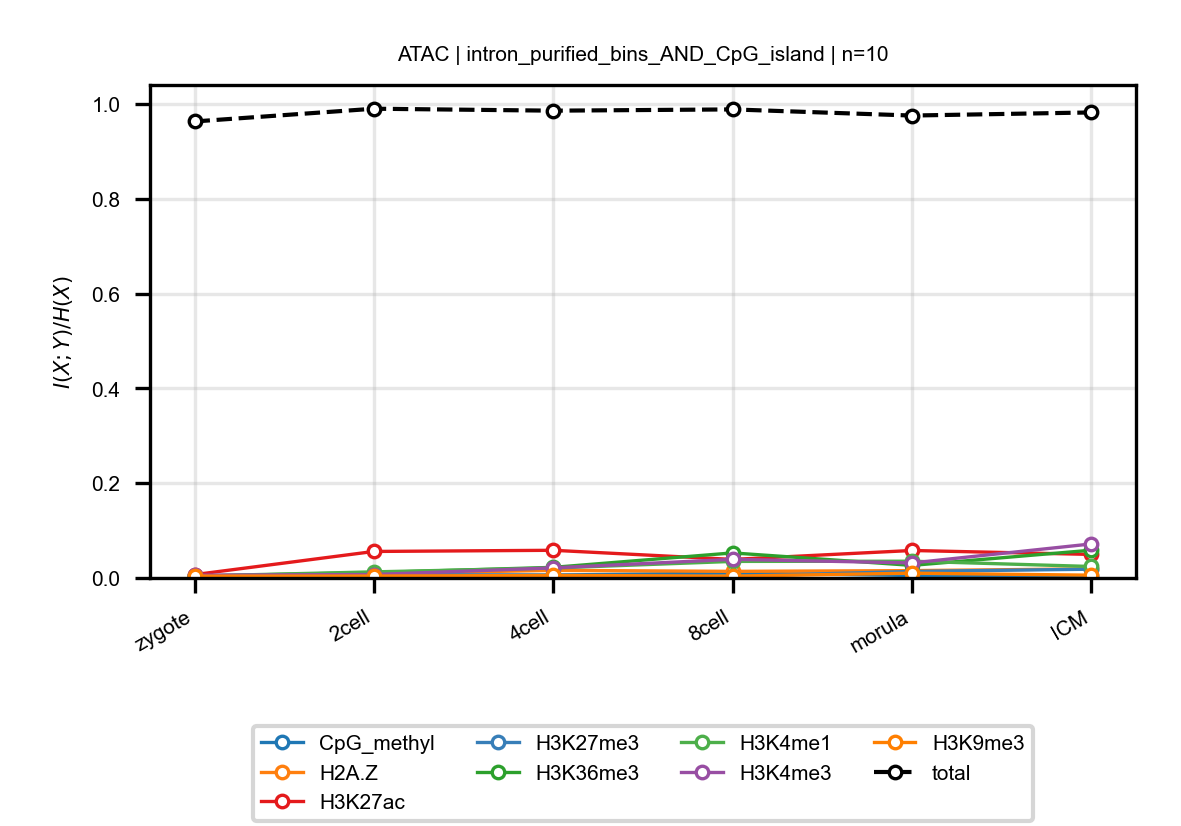

The data file committed next to this chart (first rows):
anchor, target, n_bins, stage, block, normalized_mi
ATAC, CpG_methyl, 10, zygote, intron_purified_bins_AND_CpG_island, 0.004288
ATAC, CpG_methyl, 10, 2cell, intron_purified_bins_AND_CpG_island, 0.005623
ATAC, CpG_methyl, 10, 4cell, intron_purified_bins_AND_CpG_island, 0.006176
ATAC, CpG_methyl, 10, 8cell, intron_purified_bins_AND_CpG_island, 0.01051
ATAC, CpG_methyl, 10, morula, intron_purified_bins_AND_CpG_island, 0.005161
ATAC, CpG_methyl, 10, ICM, intron_purified_bins_AND_CpG_island, 0.003565
ATAC, H2A.Z, 10, zygote, intron_purified_bins_AND_CpG_island, 0.002464
ATAC, H2A.Z, 10, 2cell, intron_purified_bins_AND_CpG_island, 0.009106
ATAC, H2A.Z, 10, 4cell, intron_purified_bins_AND_CpG_island, 0.01606
ATAC, H2A.Z, 10, 8cell, intron_purified_bins_AND_CpG_island, 0.01396
ATAC, H2A.Z, 10, morula, intron_purified_bins_AND_CpG_island, 0.01549
ATAC, H2A.Z, 10, ICM, intron_purified_bins_AND_CpG_island, 0.01926
ATAC, H3K27ac, 10, zygote, intron_purified_bins_AND_CpG_island, 0.007064
ATAC, H3K27ac, 10, 2cell, intron_purified_bins_AND_CpG_island, 0.05594
ATAC, H3K27ac, 10, 4cell, intron_purified_bins_AND_CpG_island, 0.0584
ATAC, H3K27ac, 10, 8cell, intron_purified_bins_AND_CpG_island, 0.03913
ATAC, H3K27ac, 10, morula, intron_purified_bins_AND_CpG_island, 0.05799
ATAC, H3K27ac, 10, ICM, intron_purified_bins_AND_CpG_island, 0.04969
ATAC, H3K27me3, 10, zygote, intron_purified_bins_AND_CpG_island, 0.003087
ATAC, H3K27me3, 10, 2cell, intron_purified_bins_AND_CpG_island, 0.007429
ATAC, H3K27me3, 10, 4cell, intron_purified_bins_AND_CpG_island, 0.005612
ATAC, H3K27me3, 10, 8cell, intron_purified_bins_AND_CpG_island, 0.003669
ATAC, H3K27me3, 10, morula, intron_purified_bins_AND_CpG_island, 0.01382
ATAC, H3K27me3, 10, ICM, intron_purified_bins_AND_CpG_island, 0.0185
ATAC, H3K36me3, 10, zygote, intron_purified_bins_AND_CpG_island, 0.004007
ATAC, H3K36me3, 10, 2cell, intron_purified_bins_AND_CpG_island, 0.0114
ATAC, H3K36me3, 10, 4cell, intron_purified_bins_AND_CpG_island, 0.0224
ATAC, H3K36me3, 10, 8cell, intron_purified_bins_AND_CpG_island, 0.05287
ATAC, H3K36me3, 10, morula, intron_purified_bins_AND_CpG_island, 0.02654
ATAC, H3K36me3, 10, ICM, intron_purified_bins_AND_CpG_island, 0.05859
ATAC, H3K4me1, 10, zygote, intron_purified_bins_AND_CpG_island, 0.004054
ATAC, H3K4me1, 10, 2cell, intron_purified_bins_AND_CpG_island, 0.01289
ATAC, H3K4me1, 10, 4cell, intron_purified_bins_AND_CpG_island, 0.02095
ATAC, H3K4me1, 10, 8cell, intron_purified_bins_AND_CpG_island, 0.03496
ATAC, H3K4me1, 10, morula, intron_purified_bins_AND_CpG_island, 0.03536
ATAC, H3K4me1, 10, ICM, intron_purified_bins_AND_CpG_island, 0.02422
ATAC, H3K4me3, 10, zygote, intron_purified_bins_AND_CpG_island, 0.005836
ATAC, H3K4me3, 10, 2cell, intron_purified_bins_AND_CpG_island, 0.007284
ATAC, H3K4me3, 10, 4cell, intron_purified_bins_AND_CpG_island, 0.02132
ATAC, H3K4me3, 10, 8cell, intron_purified_bins_AND_CpG_island, 0.03935
ATAC, H3K4me3, 10, morula, intron_purified_bins_AND_CpG_island, 0.03167
ATAC, H3K4me3, 10, ICM, intron_purified_bins_AND_CpG_island, 0.07179
ATAC, H3K9me3, 10, zygote, intron_purified_bins_AND_CpG_island, 0.003922
ATAC, H3K9me3, 10, 2cell, intron_purified_bins_AND_CpG_island, 0.004056
ATAC, H3K9me3, 10, 4cell, intron_purified_bins_AND_CpG_island, 0.005372
ATAC, H3K9me3, 10, 8cell, intron_purified_bins_AND_CpG_island, 0.00388
ATAC, H3K9me3, 10, morula, intron_purified_bins_AND_CpG_island, 0.01011
ATAC, H3K9me3, 10, ICM, intron_purified_bins_AND_CpG_island, 0.005889
ATAC, total, 10, zygote, intron_purified_bins_AND_CpG_island, 0.9632
ATAC, total, 10, 2cell, intron_purified_bins_AND_CpG_island, 0.9901
ATAC, total, 10, 4cell, intron_purified_bins_AND_CpG_island, 0.9859
ATAC, total, 10, 8cell, intron_purified_bins_AND_CpG_island, 0.9886
ATAC, total, 10, morula, intron_purified_bins_AND_CpG_island, 0.9757
ATAC, total, 10, ICM, intron_purified_bins_AND_CpG_island, 0.9822
